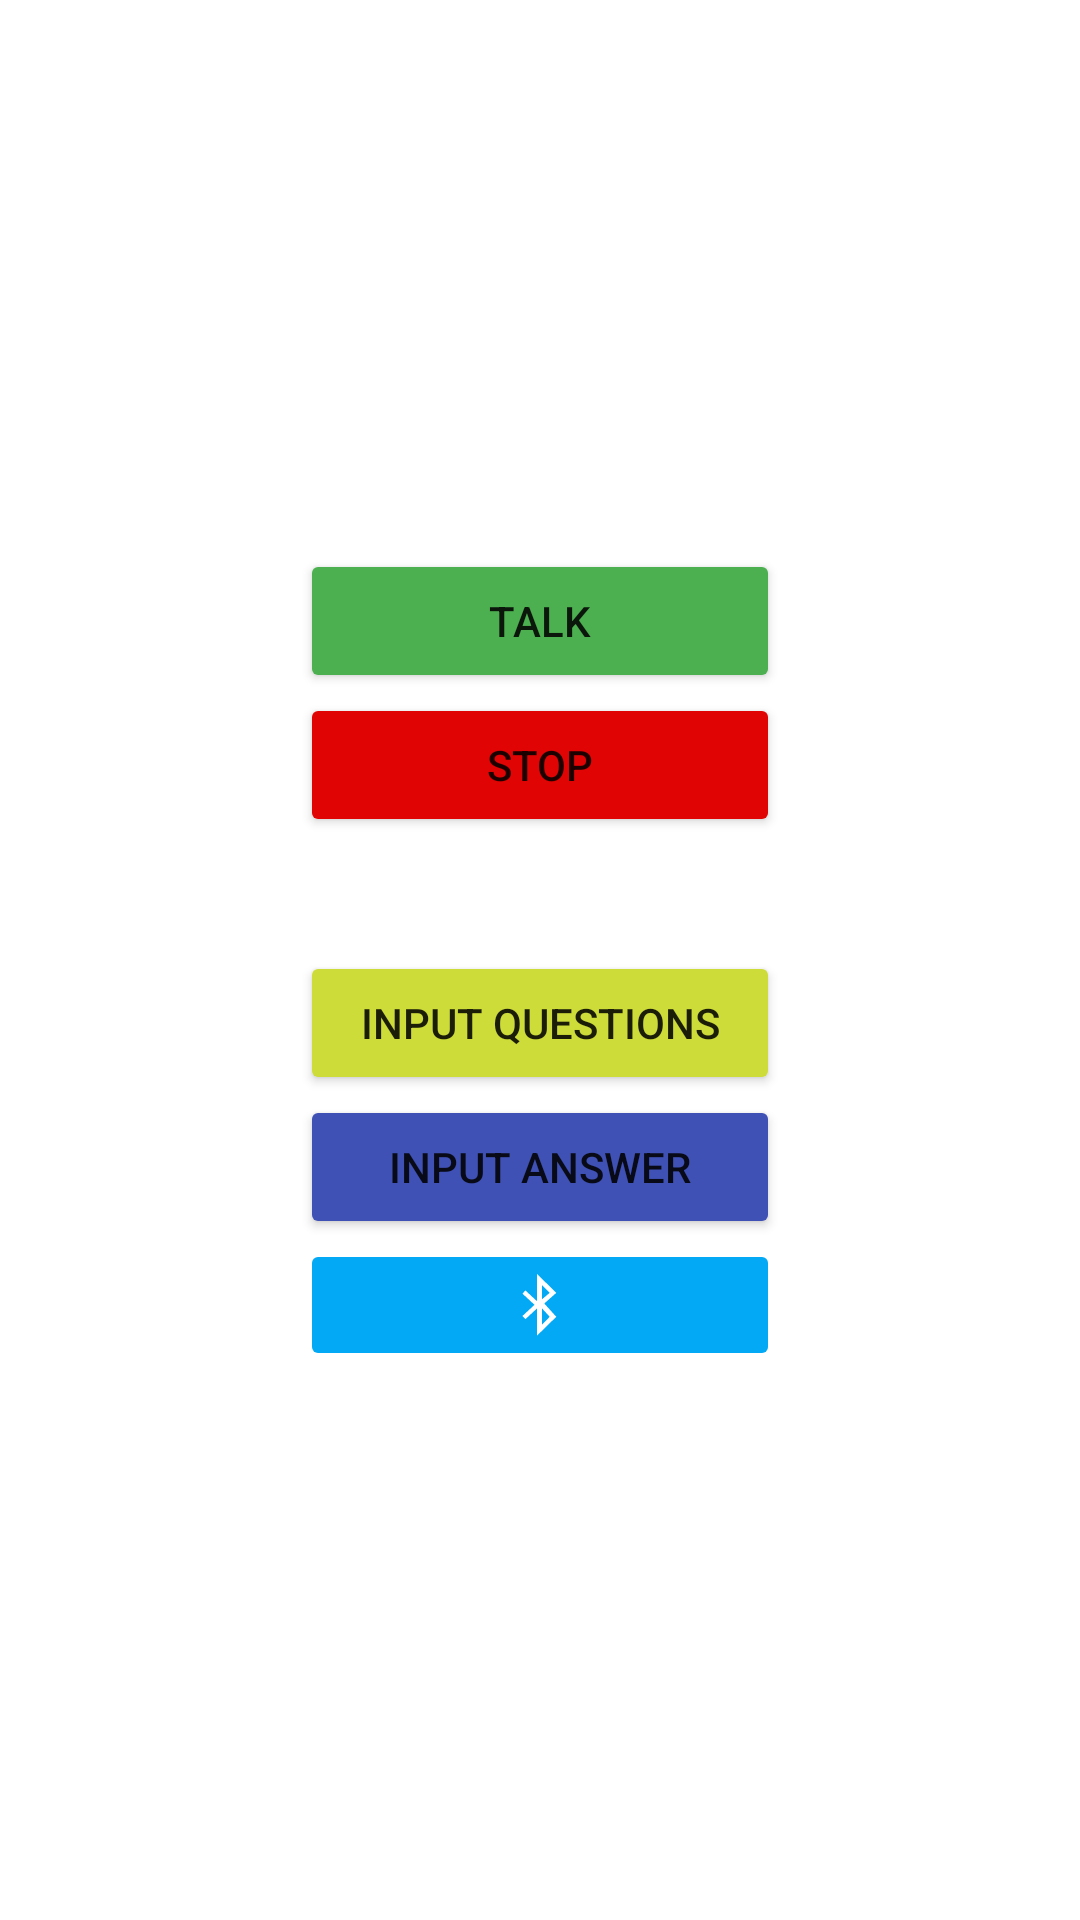

Produce the Android XML layout that renders to this screen, including the resource entries it uses.
<!-- AndroidManifest.xml: application theme Theme.EduBot -->
<!-- res/layout/activity_main.xml -->
<?xml version="1.0" encoding="utf-8"?>
<LinearLayout xmlns:android="http://schemas.android.com/apk/res/android"
    xmlns:app="http://schemas.android.com/apk/res-auto"
    xmlns:tools="http://schemas.android.com/tools"
    android:layout_width="match_parent"
    android:layout_height="match_parent"
    android:orientation="vertical"
    android:gravity="center"
    android:padding="100dp"
    android:background="#FFFFFF"
    android:backgroundTint="@color/white"
    tools:context=".MainActivity">


    <Button
        android:id="@+id/talkButton"
        android:layout_width="match_parent"
        android:layout_height="wrap_content"
        android:backgroundTint="#4CAF50"
        android:onClick="TalkButton"
        android:text="@string/talk" />

    <Button
        android:id="@+id/stopButton"
        android:layout_width="match_parent"
        android:layout_height="wrap_content"
        android:backgroundTint="#E10404"
        android:onClick="StopButton"
        android:text="@string/stop" />

    <TextView
        android:id="@+id/userChat"
        android:layout_width="match_parent"
        android:layout_height="wrap_content"
        android:textAlignment="center"
        android:textColor="#009688" />

    <TextView
        android:id="@+id/aiChat"
        android:layout_width="match_parent"
        android:layout_height="wrap_content"
        android:textAlignment="center"
        android:textColor="#009688" />

    <Button
        android:id="@+id/askButton"
        android:layout_width="match_parent"
        android:layout_height="wrap_content"
        android:layout_gravity="bottom"
        android:backgroundTint="#CDDC39"
        android:onClick="QuestionButton"
        android:text="@string/input_questions" />

    <Button
        android:id="@+id/answerButton"
        android:layout_width="match_parent"
        android:layout_height="wrap_content"
        android:layout_gravity="bottom"
        android:backgroundTint="#3F51B5"
        android:onClick="AnswerButton"
        android:text="@string/input_answer" />

    <ImageButton
        android:id="@+id/blutoothButton"
        android:layout_width="match_parent"
        android:layout_height="wrap_content"
        android:backgroundTint="#03A9F4"
        android:contentDescription="@string/todo"
        android:onClick="BlutoothButton"
        app:srcCompat="@android:drawable/stat_sys_data_bluetooth" />


</LinearLayout>
<!-- resources referenced by this layout -->
<resources>
  <color name="white">#FFFFFFFF</color>
  <string name="input_answer">Input Answer</string>
  <string name="input_questions">Input Questions</string>
  <string name="stop">STOP</string>
  <string name="talk">TALK</string>
  <string name="todo">TODO</string>
  <style name="Theme.EduBot" parent="Theme.MaterialComponents.DayNight.DarkActionBar">
          
          <item name="colorPrimary">@color/purple_500</item>
          <item name="colorPrimaryVariant">@color/purple_700</item>
          <item name="colorOnPrimary">@color/white</item>
          
          <item name="colorSecondary">@color/teal_200</item>
          <item name="colorSecondaryVariant">@color/teal_700</item>
          <item name="colorOnSecondary">@color/black</item>
          
          <item name="android:statusBarColor" tools:targetApi="l">?attr/colorPrimaryVariant</item>
          
      </style>
  <color name="purple_500">#FF6200EE</color>
  <color name="purple_700">#FF3700B3</color>
  <color name="teal_200">#FF03DAC5</color>
  <color name="teal_700">#FF018786</color>
  <color name="black">#FF000000</color>
</resources>
